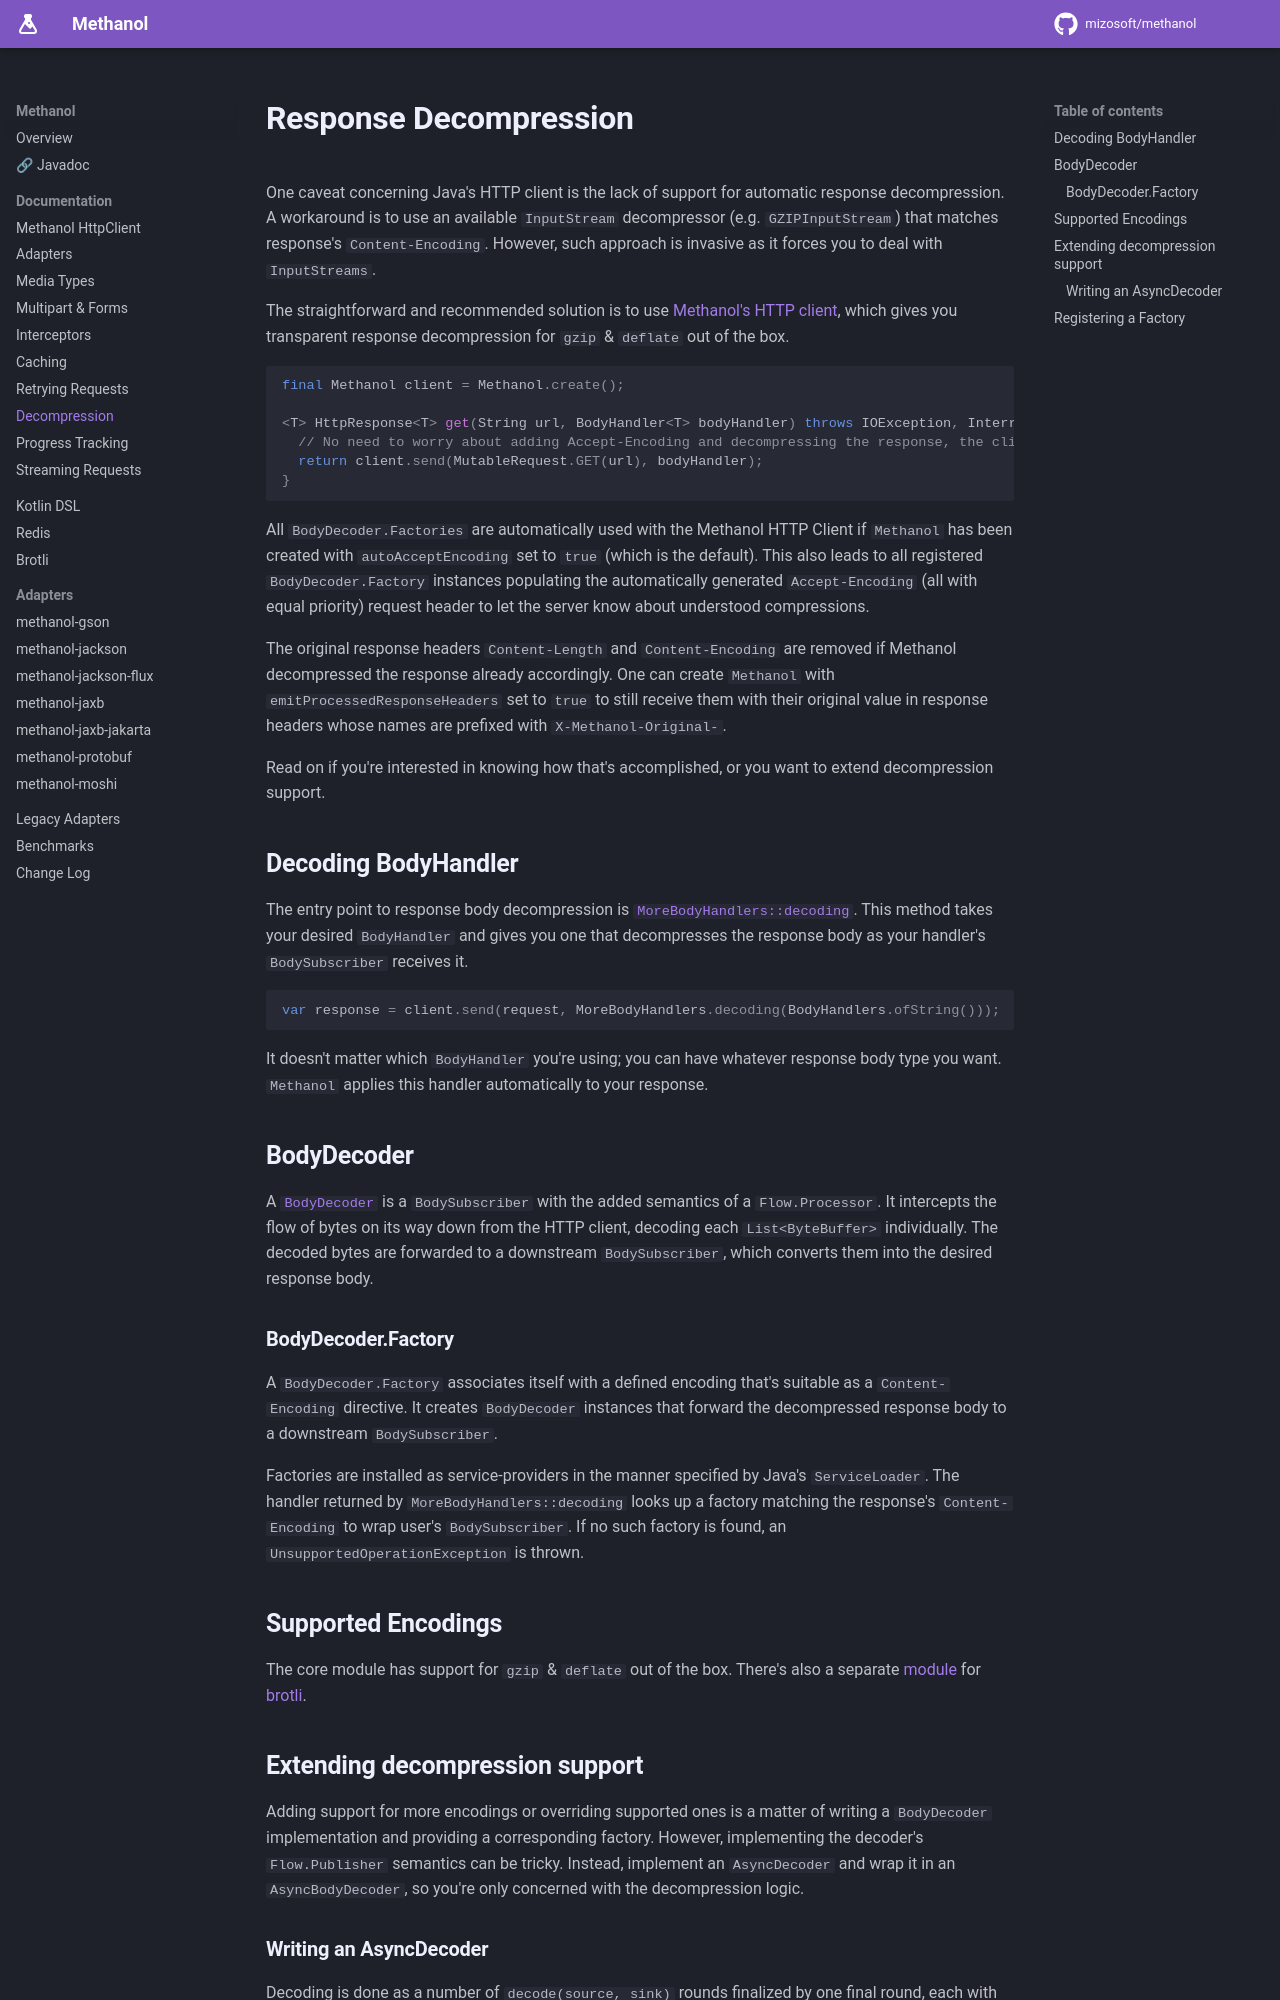

repository: mizosoft/methanol · page: decompression/index.html · generator: mkdocs

# Response Decompression

One caveat concerning Java's HTTP client is the lack of support for automatic response decompression.
A workaround is to use an available `InputStream` decompressor (e.g. `GZIPInputStream`) that matches response's `Content-Encoding`.
However, such approach is invasive as it forces you to deal with `InputStreams`.

The straightforward and recommended solution is to use [Methanol's HTTP client](methanol_httpclient.md), which gives you transparent response decompression for `gzip` & `deflate` out of the box.

```java
final Methanol client = Methanol.create();

<T> HttpResponse<T> get(String url, BodyHandler<T> bodyHandler) throws IOException, InterruptedException {
  // No need to worry about adding Accept-Encoding and decompressing the response, the client does that for you!
  return client.send(MutableRequest.GET(url), bodyHandler);
}
```

All `BodyDecoder.Factories` are automatically used with the Methanol HTTP Client if `Methanol` has been created with `autoAcceptEncoding` set to `true` (which is the default). This also leads to all registered `BodyDecoder.Factory` instances populating the automatically generated `Accept-Encoding` (all with equal priority) request header to let the server know about understood compressions.

The original response headers `Content-Length` and `Content-Encoding` are removed if Methanol decompressed the response already accordingly. One can create `Methanol` with `emitProcessedResponseHeaders` set to `true` to still receive them with their original value in response headers whose names are prefixed with `X-Methanol-Original-`.

Read on if you're interested in knowing how that's accomplished, or you want to extend decompression support.

## Decoding BodyHandler

The entry point to response body decompression is [`MoreBodyHandlers::decoding`][morebodyhandlers_decoding_javadoc].
This method takes your desired `BodyHandler` and gives you one that decompresses the response body as your handler's `BodySubscriber` receives it.

```java
var response = client.send(request, MoreBodyHandlers.decoding(BodyHandlers.ofString()));
```

It doesn't matter which `BodyHandler` you're using; you can have whatever response body type you want. `Methanol` applies this handler
automatically to your response.

## BodyDecoder

A [`BodyDecoder`][bodydecoder_javadoc] is a `BodySubscriber` with the added semantics of a `Flow.Processor`.
It intercepts the flow of bytes on its way down from the HTTP client, decoding each `List<ByteBuffer>` individually.
The decoded bytes are forwarded to a downstream `BodySubscriber`, which converts them into the desired response body.

### BodyDecoder.Factory

A `BodyDecoder.Factory` associates itself with a defined encoding that's suitable as a `Content-Encoding` directive.
It creates `BodyDecoder` instances that forward the decompressed response body to a downstream `BodySubscriber`.

Factories are installed as service-providers in the manner specified by Java's `ServiceLoader`.
The handler returned by `MoreBodyHandlers::decoding` looks up a factory matching the response's `Content-Encoding` to wrap user's `BodySubscriber`.
If no such factory is found, an `UnsupportedOperationException` is thrown.

## Supported Encodings

The core module has support for `gzip` & `deflate` out of the box. There's also a separate [module][methanol-brotli] for [brotli].
